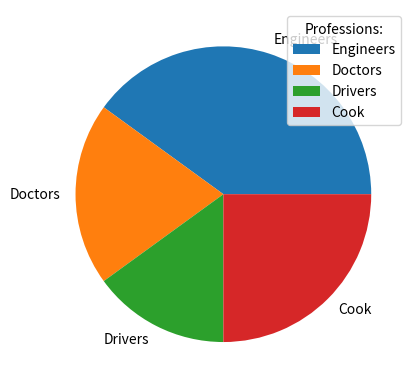

The matplotlib source for this figure:
import matplotlib.pyplot as plt
import numpy as np

y = np.array([40, 20, 15, 25])
mylabels = ["Engineers", "Doctors", "Drivers", "Cook"]

plt.pie(y, labels = mylabels)
plt.legend(title = "Professions:")
plt.show() 